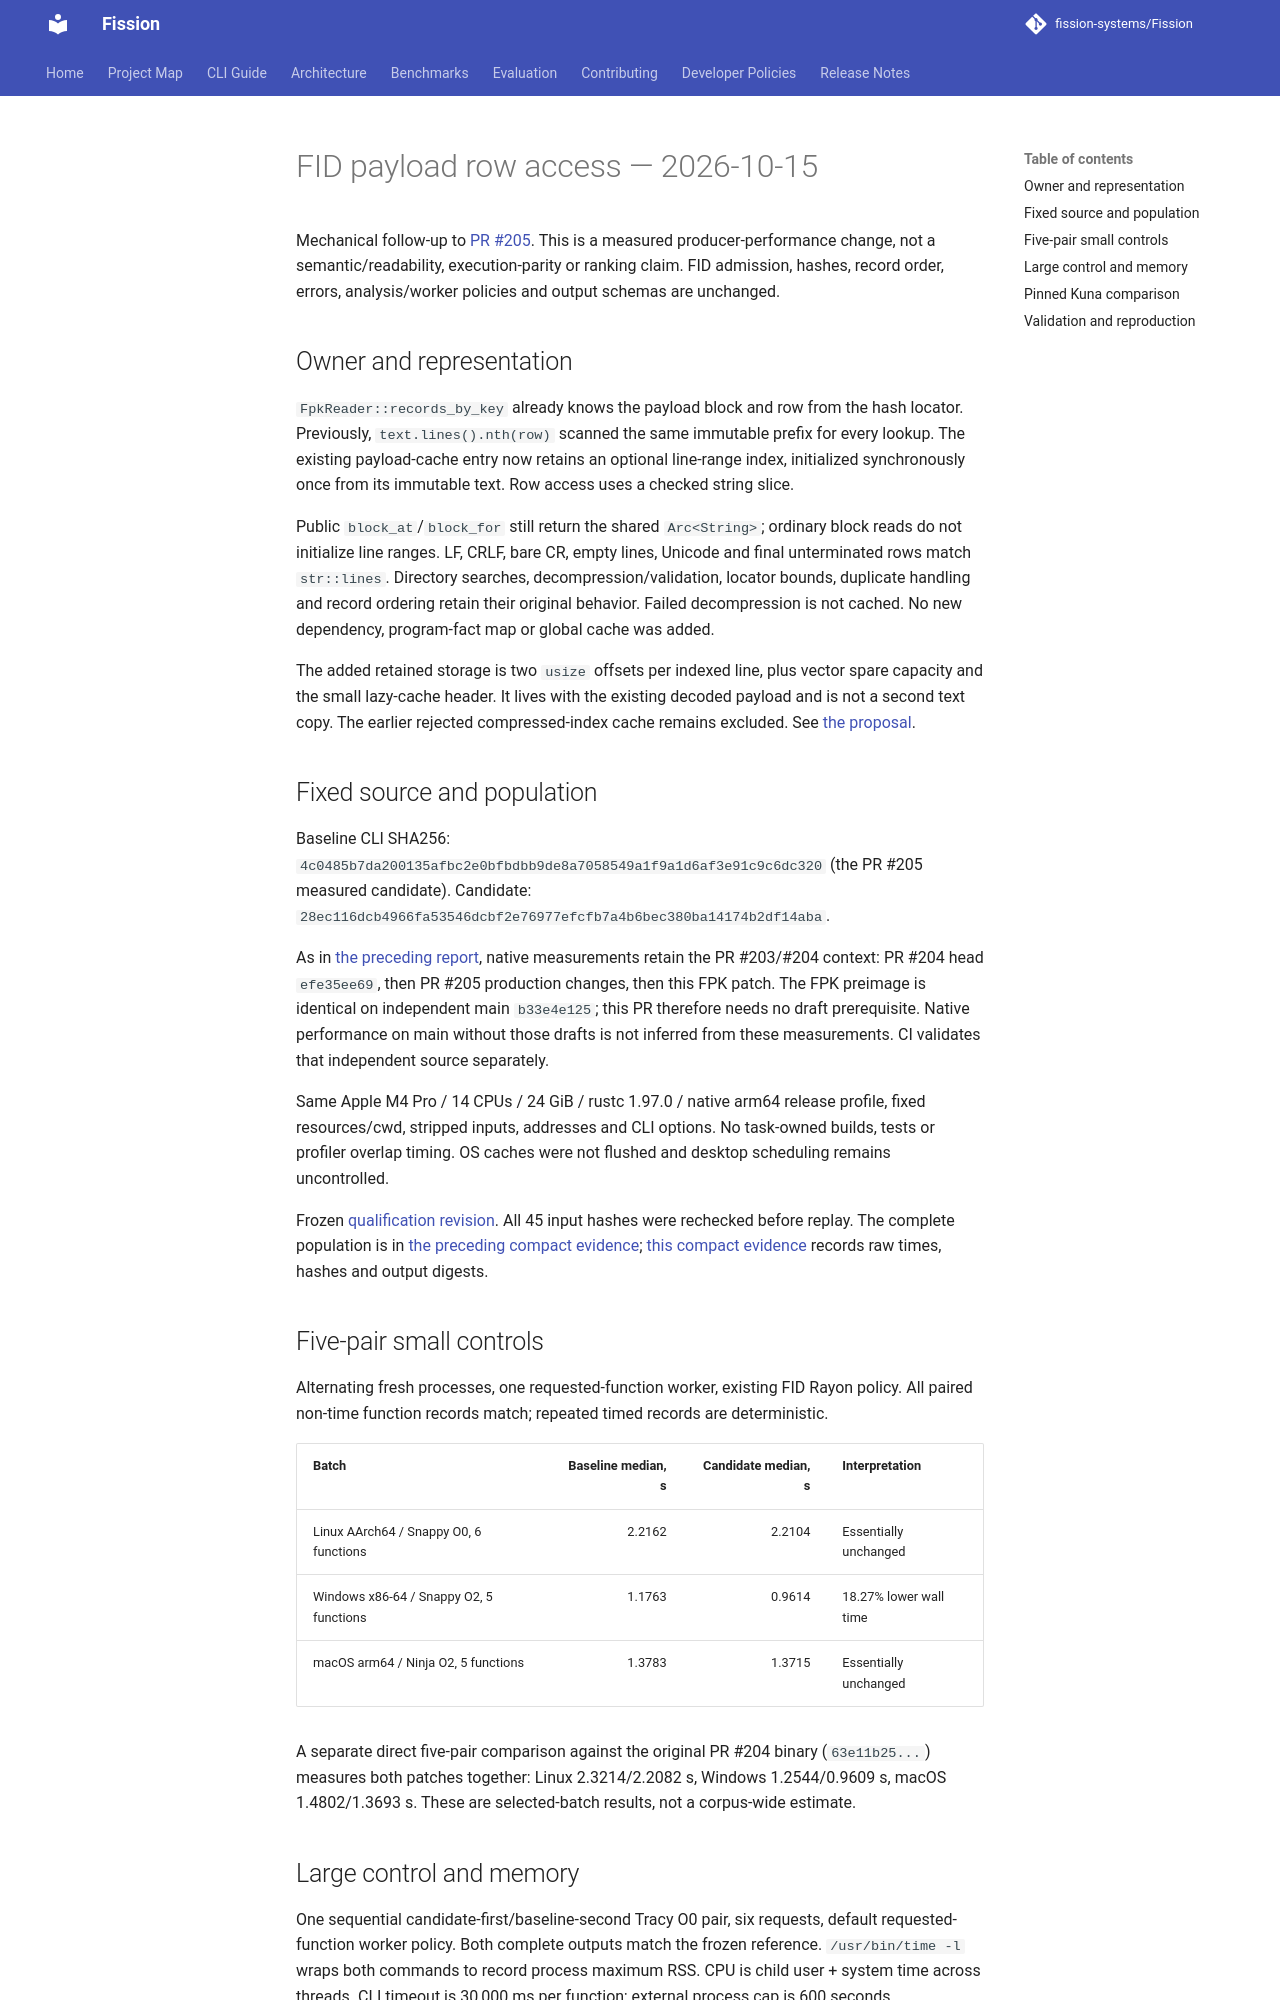

repository: fission-systems/Fission · page: validation/fid-row-access-performance/index.html · generator: mkdocs

# FID payload row access — 2026-10-15

Mechanical follow-up to [PR #205](https://github.com/fission-systems/Fission/pull/205). This is a measured producer-performance change, not a semantic/readability, execution-parity or ranking claim. FID admission, hashes, record order, errors, analysis/worker policies and output schemas are unchanged.

## Owner and representation

`FpkReader::records_by_key` already knows the payload block and row from the hash locator. Previously, `text.lines().nth(row)` scanned the same immutable prefix for every lookup. The existing payload-cache entry now retains an optional line-range index, initialized synchronously once from its immutable text. Row access uses a checked string slice.

Public `block_at`/`block_for` still return the shared `Arc<String>`; ordinary block reads do not initialize line ranges. LF, CRLF, bare CR, empty lines, Unicode and final unterminated rows match `str::lines`. Directory searches, decompression/validation, locator bounds, duplicate handling and record ordering retain their original behavior. Failed decompression is not cached. No new dependency, program-fact map or global cache was added.

The added retained storage is two `usize` offsets per indexed line, plus vector spare capacity and the small lazy-cache header. It lives with the existing decoded payload and is not a second text copy. The earlier rejected compressed-index cache remains excluded. See [the proposal](../proposals/2026-10-15-fid-row-access.md).

## Fixed source and population

Baseline CLI SHA256: `4c0485b7da200135afbc2e0bfbdbb9de8a7058549a1f9a1d6af3e91c9c6dc320` (the PR #205 measured candidate). Candidate: `28ec116dcb4966fa53546dcbf2e76977efcfb7a4b6bec380ba14174b2df14aba`.

As in [the preceding report](decompiler-startup-performance.md), native measurements retain the PR #203/#204 context: PR #204 head `efe35ee69`, then PR #205 production changes, then this FPK patch. The FPK preimage is identical on independent main `b33e4e125`; this PR therefore needs no draft prerequisite. Native performance on main without those drafts is not inferred from these measurements. CI validates that independent source separately.

Same Apple M4 Pro / 14 CPUs / 24 GiB / rustc 1.97.0 / native arm64 release profile, fixed resources/cwd, stripped inputs, addresses and CLI options. No task-owned builds, tests or profiler overlap timing. OS caches were not flushed and desktop scheduling remains uncontrolled.

Frozen [qualification revision](https://huggingface.co/datasets/sjkim1127/decbench-cpp-qualification/tree/07dd95dbe6214b8a78fc1e4a55961ab515986489). All 45 input hashes were rechecked before replay. The complete population is in [the preceding compact evidence](decompiler-startup-performance.json); [this compact evidence](fid-row-access-performance.json) records raw times, hashes and output digests.

## Five-pair small controls

Alternating fresh processes, one requested-function worker, existing FID Rayon policy. All paired non-time function records match; repeated timed records are deterministic.

| Batch | Baseline median, s | Candidate median, s | Interpretation |
|---|---:|---:|---|
| Linux AArch64 / Snappy O0, 6 functions | 2.2162 | 2.2104 | Essentially unchanged |
| Windows x86-64 / Snappy O2, 5 functions | 1.1763 | 0.9614 | 18.27% lower wall time |
| macOS arm64 / Ninja O2, 5 functions | 1.3783 | 1.3715 | Essentially unchanged |

A separate direct five-pair comparison against the original PR #204 binary (`63e11b25...`) measures both patches together: Linux 2.3214/2.2082 s, Windows 1.2544/0.9609 s, macOS 1.4802/1.3693 s. These are selected-batch results, not a corpus-wide estimate.
